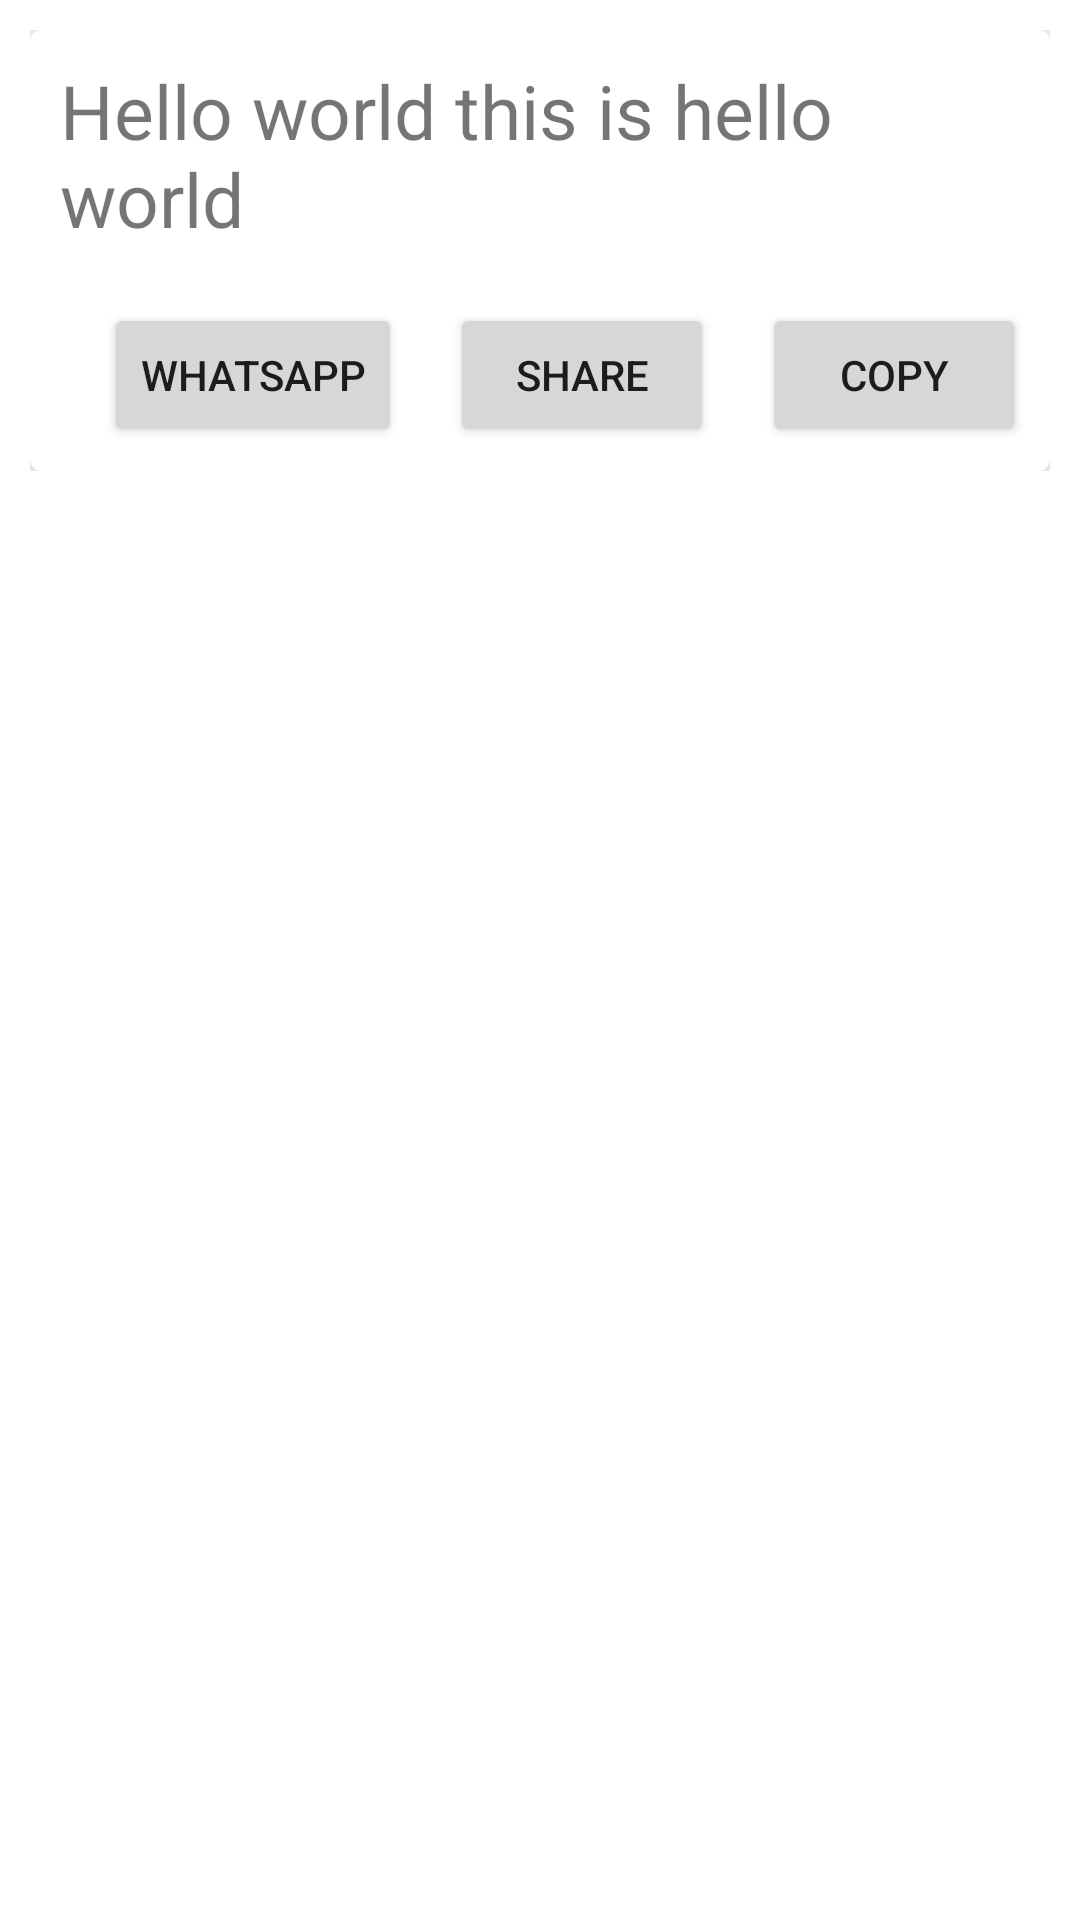

The Android layout XML behind this screen, and the referenced resources:
<!-- AndroidManifest.xml: application theme Theme.MyQuotes -->
<!-- res/layout/sample_sharyactivity.xml -->
<?xml version="1.0" encoding="utf-8"?>
<LinearLayout xmlns:android="http://schemas.android.com/apk/res/android"
    xmlns:app="http://schemas.android.com/apk/res-auto"
    android:layout_width="match_parent"
    android:layout_height="wrap_content"
    android:orientation="vertical">

    <LinearLayout
        android:layout_width="match_parent"
        android:layout_height="wrap_content"
        android:orientation="vertical"
        android:padding="10dp">

        <com.google.android.material.card.MaterialCardView
            android:layout_width="match_parent"
            android:layout_height="wrap_content"
            android:clickable="true"
            android:focusable="true"
            app:cardElevation="20dp">

            <LinearLayout
                android:layout_width="match_parent"
                android:layout_height="wrap_content"
                android:orientation="vertical">

                <TextView
                    android:id="@+id/sharytext"
                    android:layout_width="match_parent"
                    android:layout_height="wrap_content"
                    android:padding="10dp"
                    android:text="Hello world this is hello world"
                    android:textSize="25dp"
                    android:textStyle="normal" />

                <LinearLayout
                    android:layout_width="match_parent"
                    android:layout_height="match_parent"
                    android:gravity="end"
                    android:orientation="horizontal">

                    <Button
                        android:id="@+id/whatsapp"
                        android:layout_width="wrap_content"
                        android:layout_height="wrap_content"
                        android:layout_margin="8dp"
                        android:text="Whatsapp" />

                    <Button
                        android:id="@+id/share"
                        android:layout_width="wrap_content"
                        android:layout_height="wrap_content"
                        android:layout_margin="8dp"
                        android:text="Share" />

                    <Button
                        android:id="@+id/copy"
                        android:layout_width="wrap_content"
                        android:layout_height="wrap_content"
                        android:layout_margin="8dp"
                        android:text="Copy" />
                </LinearLayout>
            </LinearLayout>
        </com.google.android.material.card.MaterialCardView>

    </LinearLayout>

</LinearLayout>
<!-- resources referenced by this layout -->
<resources>
  <style name="Theme.MyQuotes" parent="Theme.MaterialComponents.DayNight.DarkActionBar">
          
          <item name="colorPrimary">@color/purple_500</item>
          <item name="colorPrimaryVariant">@color/purple_700</item>
          <item name="colorOnPrimary">@color/white</item>
          
          <item name="colorSecondary">@color/teal_200</item>
          <item name="colorSecondaryVariant">@color/teal_700</item>
          <item name="colorOnSecondary">@color/black</item>
          
          <item name="android:statusBarColor" tools:targetApi="l">?attr/colorPrimaryVariant</item>
          
      </style>
  <color name="purple_500">#FF6200EE</color>
  <color name="purple_700">#FF3700B3</color>
  <color name="white">#FFFFFFFF</color>
  <color name="teal_200">#FF03DAC5</color>
  <color name="teal_700">#FF018786</color>
  <color name="black">#FF000000</color>
</resources>
